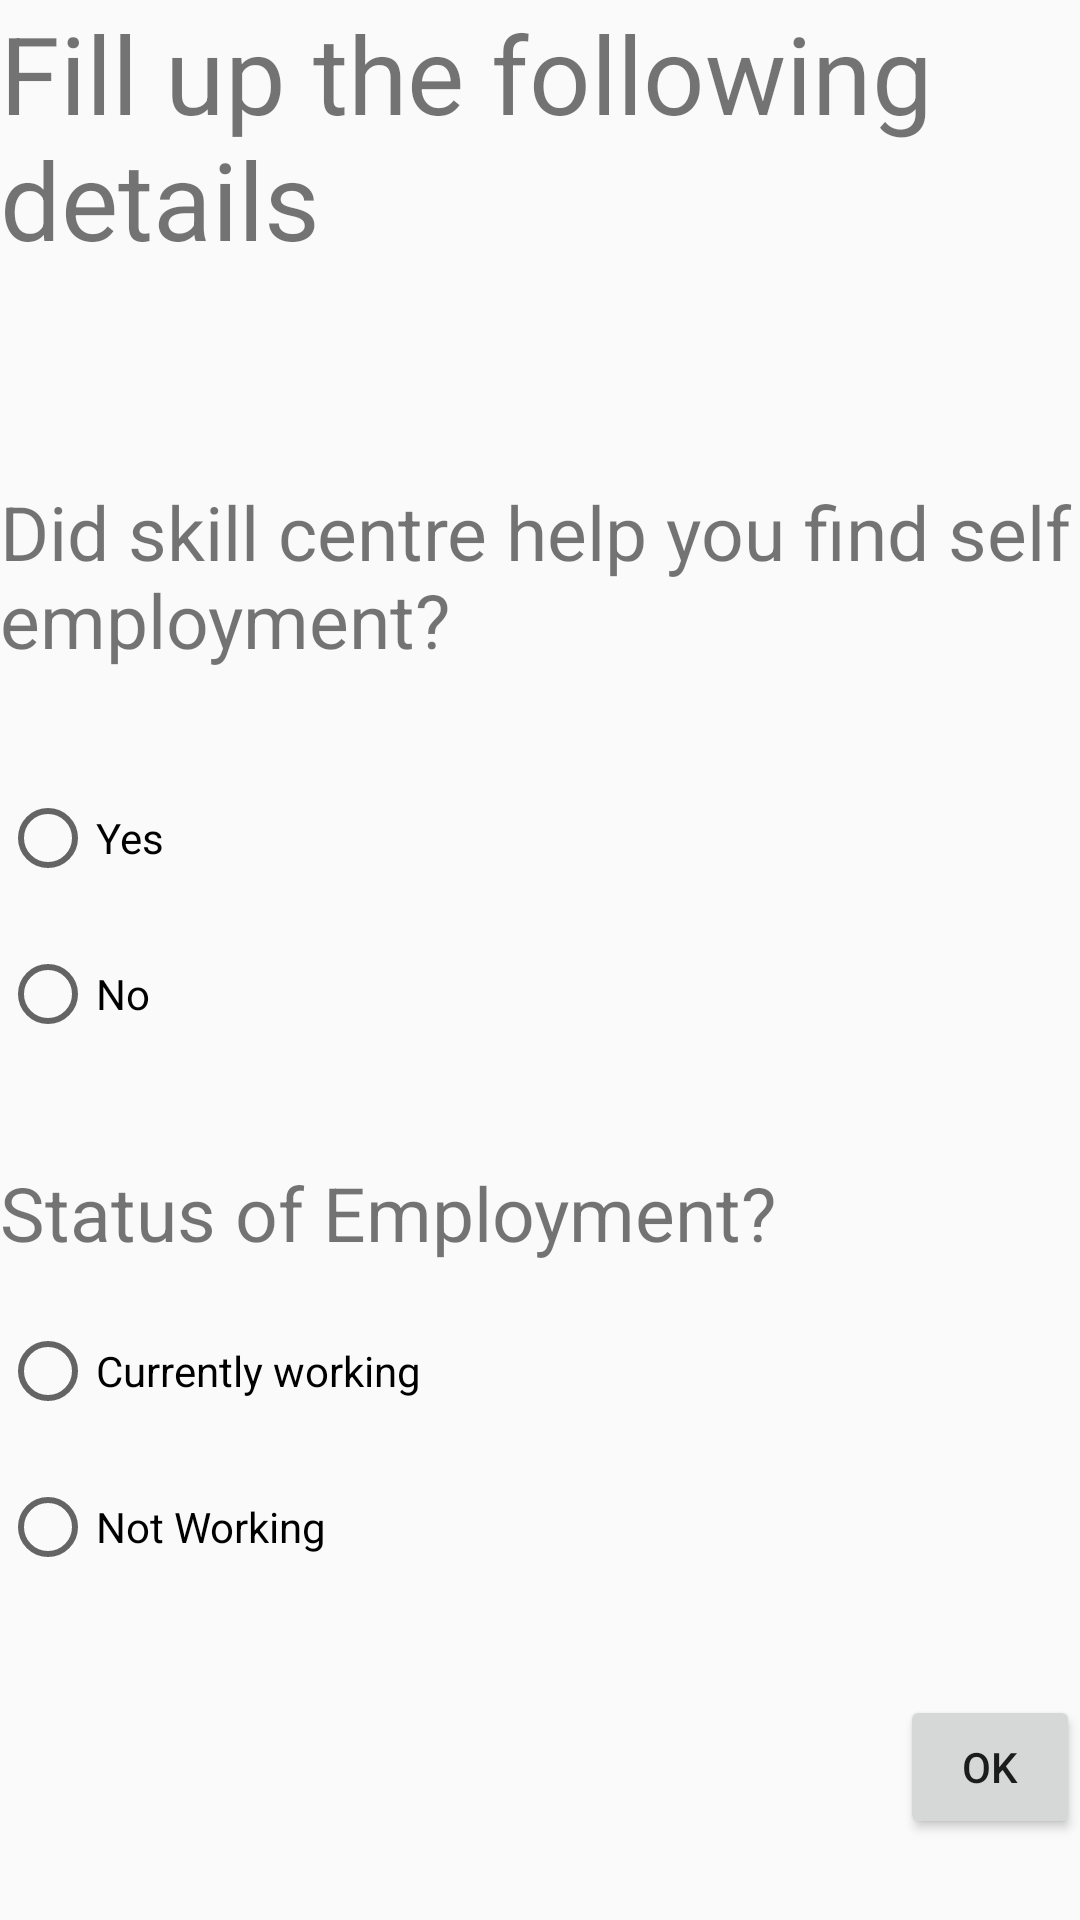

Layout XML and referenced resources for this Android screen:
<!-- AndroidManifest.xml: application theme AppTheme -->
<!-- res/layout/activity_self_emp_y_e_s.xml -->
<?xml version="1.0" encoding="utf-8"?>
<LinearLayout xmlns:android="http://schemas.android.com/apk/res/android"
    xmlns:app="http://schemas.android.com/apk/res-auto"
    xmlns:tools="http://schemas.android.com/tools"
    android:layout_width="match_parent"
    android:layout_height="match_parent"
    tools:context=".SelfEmpYES"
    android:orientation="vertical">

    <TextView
        android:id="@+id/textView10"
        android:layout_width="match_parent"
        android:layout_height="wrap_content"
        android:text="@string/fill_up_the_following_details"
        android:textSize="36sp"/>

    <RadioGroup
        android:id="@+id/rgid"
        android:layout_width="match_parent"
        android:layout_height="match_parent"
        android:layout_marginTop="40dp">

        <TextView
            android:id="@+id/textView25"
            android:layout_width="match_parent"
            android:layout_height="wrap_content"
            android:layout_marginTop="30sp"
            android:paddingBottom="10sp"
            android:text="@string/did_skill_centre_help_you_find_self_employment"
            android:textSize="25sp" />

        <RadioButton
            android:id="@+id/radioButton9"
            android:layout_width="match_parent"
            android:layout_height="wrap_content"
            android:layout_marginTop="30sp"
            android:text="@string/yes" />

        <RadioButton
            android:id="@+id/radioButton10"
            android:layout_width="match_parent"
            android:layout_height="wrap_content"
            android:layout_marginTop="20sp"
            android:text="@string/no" />

        <TextView
            android:id="@+id/textView12"
            android:layout_width="match_parent"
            android:layout_height="wrap_content"
            android:layout_marginTop="40dp"
            android:layout_marginBottom="20sp"
            android:text="@string/status_of_employment"
            android:textSize="25sp" />

        <RadioGroup
            android:id="@+id/rgid1"
            android:layout_width="match_parent"
            android:layout_height="match_parent">

            <RadioButton
                android:id="@+id/ip23"
                android:layout_width="match_parent"
                android:layout_height="wrap_content"
                android:text="@string/currently_working" />

            <RadioButton
                android:id="@+id/ip24"
                android:layout_width="match_parent"
                android:layout_height="wrap_content"
                android:layout_marginTop="20dp"
                android:text="@string/not_working" />

            <Button
                android:id="@+id/okid"
                android:layout_width="wrap_content"
                android:layout_height="wrap_content"
                android:layout_marginStart="300dp"
                android:layout_marginLeft="300dp"
                android:layout_marginTop="40dp"
                android:text="@string/ok" />
        </RadioGroup>
    </RadioGroup>

</LinearLayout>
<!-- resources referenced by this layout -->
<resources>
  <string name="currently_working">Currently working</string>
  <string name="did_skill_centre_help_you_find_self_employment">Did skill centre help you find self employment?</string>
  <string name="fill_up_the_following_details">Fill up the following details</string>
  <string name="no">No</string>
  <string name="not_working">Not Working</string>
  <string name="ok">OK</string>
  <string name="status_of_employment">Status of Employment?</string>
  <string name="yes">Yes</string>
  <style name="AppTheme" parent="Theme.AppCompat.Light.NoActionBar">
          
          <item name="colorPrimary">@color/colorPrimary</item>
          <item name="colorPrimaryDark">@color/colorPrimaryDark</item>
          <item name="colorAccent">@color/colorAccent</item>
      </style>
  <color name="colorPrimary">#6200EE</color>
  <color name="colorPrimaryDark">#3700B3</color>
  <color name="colorAccent">#03DAC5</color>
</resources>
